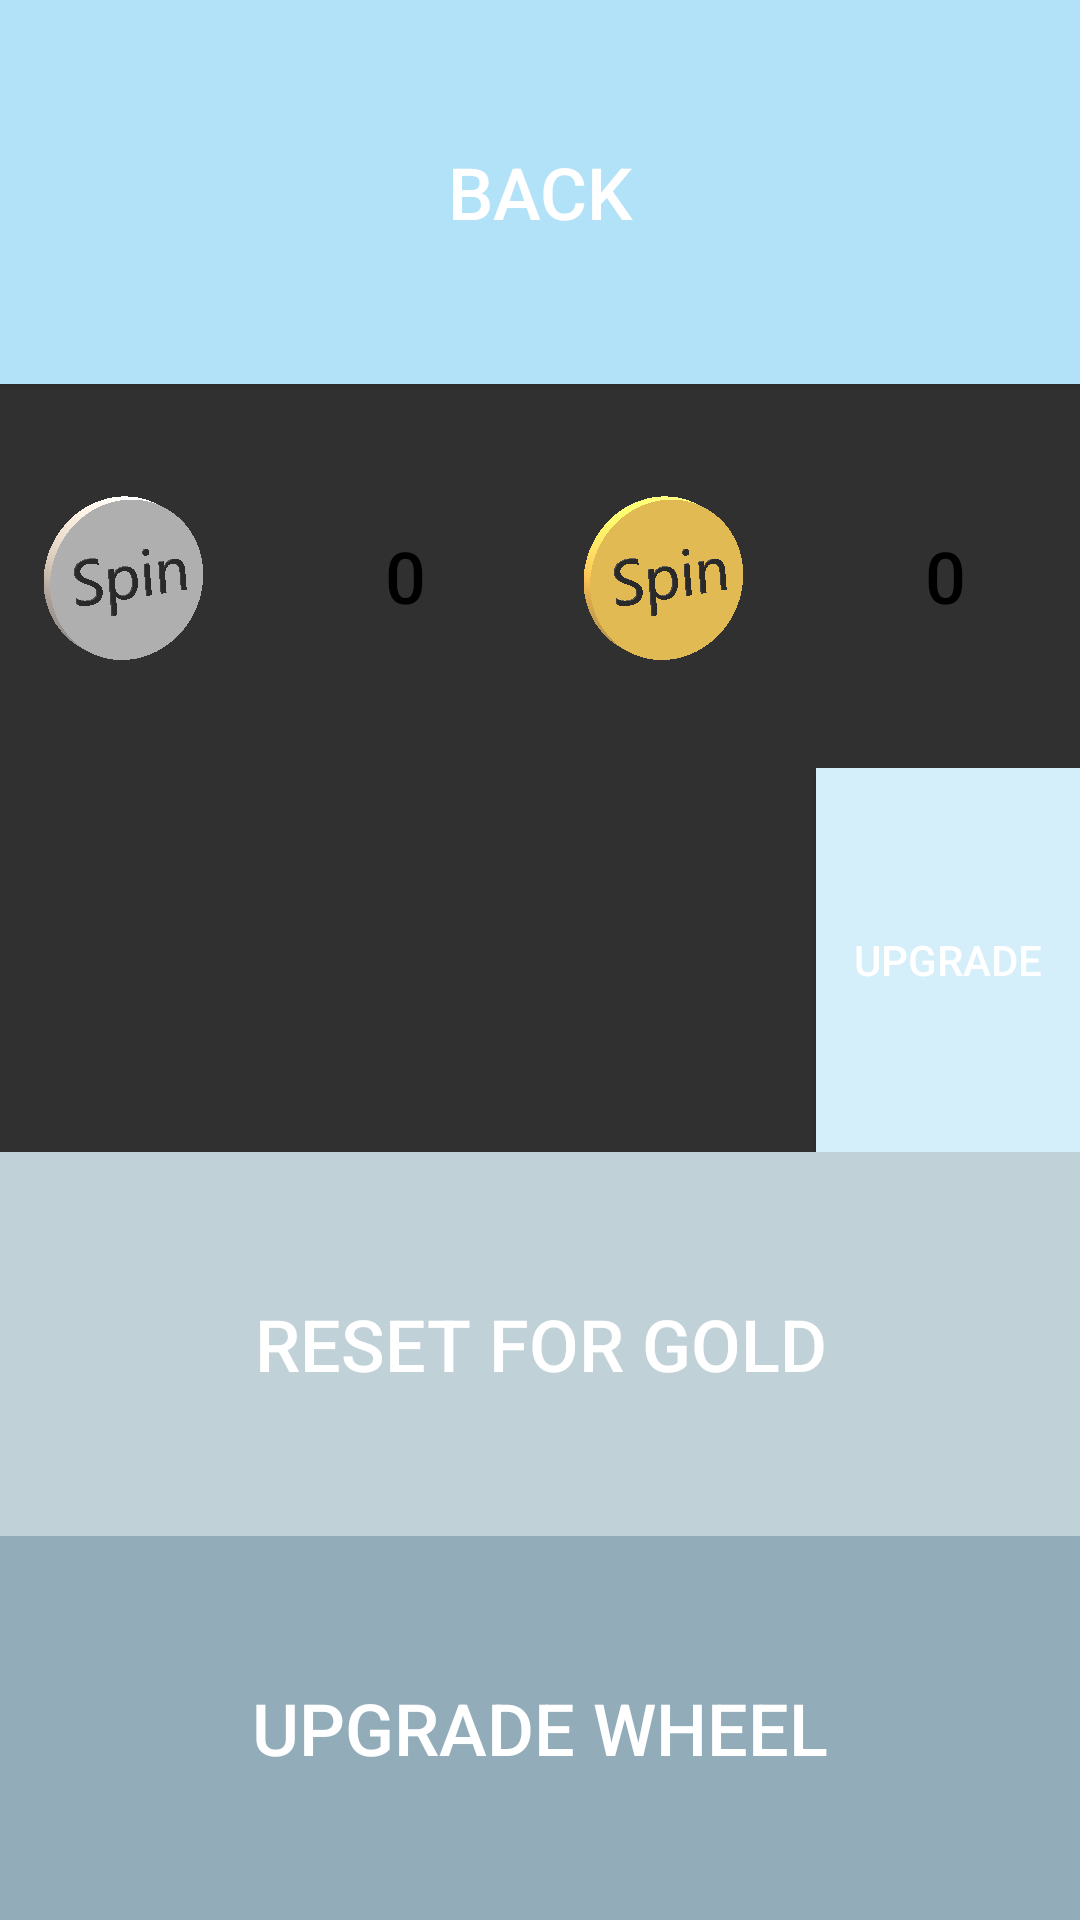

This screen was rendered from an Android layout file. Write that file and the resources it references.
<!-- AndroidManifest.xml: application theme AppTheme -->
<!-- res/layout/activity_2.xml -->
<?xml version="1.0" encoding="utf-8"?>
<LinearLayout xmlns:android="http://schemas.android.com/apk/res/android"
    xmlns:app="http://schemas.android.com/apk/res-auto"
    xmlns:tools="http://schemas.android.com/tools"
    android:id="@+id/frameLayout2"
    android:layout_width="match_parent"
    android:layout_height="match_parent"
    android:orientation="vertical"
    android:weightSum="5">

    <Button
        android:id="@+id/button2"
        android:layout_width="match_parent"
        android:layout_height="match_parent"
        android:layout_weight="1"
        android:background="#B2E2F8"
        android:onClick="back"
        android:text="Back"
        android:textSize="24sp" />

    <LinearLayout
        android:layout_width="match_parent"
        android:layout_height="match_parent"
        android:layout_weight="1"
        android:orientation="horizontal">

        <ImageView
            android:id="@+id/imageView6"
            android:layout_width="match_parent"
            android:layout_height="match_parent"
            android:layout_weight="1"
            android:scaleType="center"
            app:srcCompat="@drawable/silver_coin" />

        <TextView
            android:id="@+id/textView3"
            style="@android:style/TextAppearance.DeviceDefault.Medium"
            android:layout_width="match_parent"
            android:layout_height="match_parent"
            android:layout_weight="1"
            android:gravity="center"
            android:text="0"
            android:textColor="@android:color/background_dark"
            android:textSize="24sp" />

        <ImageView
            android:id="@+id/imageView7"
            android:layout_width="match_parent"
            android:layout_height="match_parent"
            android:layout_weight="1"
            android:scaleType="center"
            app:srcCompat="@drawable/gold_coin" />

        <TextView
            android:id="@+id/textView4"
            style="@android:style/TextAppearance.DeviceDefault.Medium"
            android:layout_width="match_parent"
            android:layout_height="match_parent"
            android:layout_weight="1"
            android:gravity="center"
            android:text="0"
            android:textColor="@android:color/background_dark"
            android:textSize="24sp" />
    </LinearLayout>


    <LinearLayout
        android:layout_width="match_parent"
        android:layout_height="match_parent"
        android:layout_weight="1"
        android:orientation="horizontal"
        android:weightSum="1">

        <TextView
            android:id="@+id/textView9"
            style="@android:style/TextAppearance.DeviceDefault.Large"
            android:layout_width="match_parent"
            android:layout_height="match_parent"
            android:layout_weight="1"
            android:gravity="center" />

        <Button
            android:id="@+id/button"
            android:layout_width="wrap_content"
            android:layout_height="match_parent"
            android:layout_weight="1"
            android:background="#D4EEFA"
            android:onClick="silverspeedclick"
            android:text="Upgrade"
            android:textSize="14sp" />
    </LinearLayout>

    <LinearLayout
        android:layout_width="match_parent"
        android:layout_height="match_parent"
        android:layout_weight="1"
        android:orientation="horizontal">

        <Button
            android:id="@+id/button6"
            android:layout_width="match_parent"
            android:layout_height="match_parent"
            android:layout_weight="1"
            android:background="#C1D1D8"
            android:onClick="resetForGold"
            android:text="Reset for gold"
            android:textSize="24sp" />
    </LinearLayout>

    <LinearLayout
        android:layout_width="match_parent"
        android:layout_height="match_parent"
        android:layout_weight="1"
        android:orientation="horizontal">

        <Button
            android:id="@+id/button3"
            android:layout_width="match_parent"
            android:layout_height="match_parent"
            android:layout_weight="1"
            android:background="#92ADB9"
            android:onClick="wheelupgrade"
            android:text="Upgrade wheel"
            android:textSize="24sp" />
    </LinearLayout>

</LinearLayout>
<!-- resources referenced by this layout -->
<resources>
  <!-- drawable gold_coin: png bitmap (drawable-xxhdpi, 4852 bytes) -->
  <!-- drawable silver_coin: png bitmap (drawable-xxhdpi, 4975 bytes) -->
  <style name="AppTheme" parent="Theme.AppCompat.NoActionBar">
          
          <item name="colorPrimary">@color/colorPrimary</item>
          <item name="colorPrimaryDark">@color/colorPrimaryDark</item>
          <item name="colorAccent">@color/colorAccent</item>
      </style>
  <color name="colorPrimary">#3F51B5</color>
  <color name="colorPrimaryDark">#303f9f</color>
  <color name="colorAccent">#0032FF</color>
</resources>
